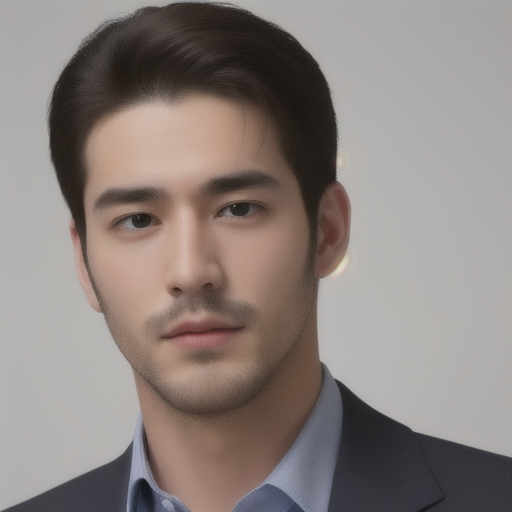
Generation parameters embedded in this image by AUTOMATIC1111 Stable Diffusion web UI or a fork of it (Forge, ...) (PNG 'parameters' text chunk):
a man
Steps: 20, Sampler: Euler a, CFG scale: 7, Seed: 1812065975, Size: 512x512, Model hash: cb619e124d, Model: person, Version: v1.5.1